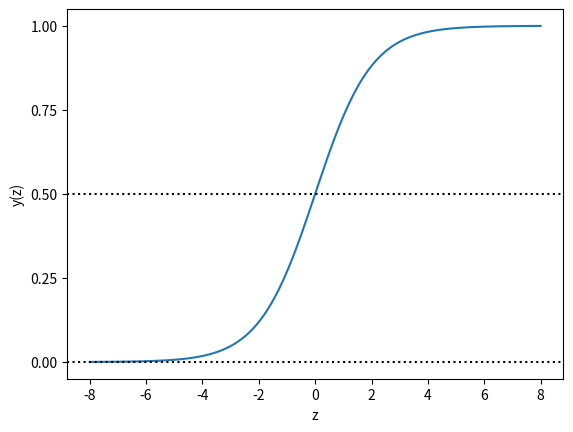

Generate this figure with matplotlib:
import numpy as np
import matplotlib.pyplot as plt


def sigmoid(input):
    return 1.0 / (1 + np.exp(- input));

Z = np.linspace(-8, 8, 1000);
y = sigmoid(Z);

plt.plot(Z, y);
plt.axhline(y=0, ls="dotted", color='k');
plt.axhline(y=0.5, ls="dotted", color='k');
plt.yticks([0.0, 0.25, 0.5, 0.75, 1.0])
plt.xlabel('z')
plt.ylabel('y(z)')

plt.savefig("sigmoid.jpg")

plt.show()